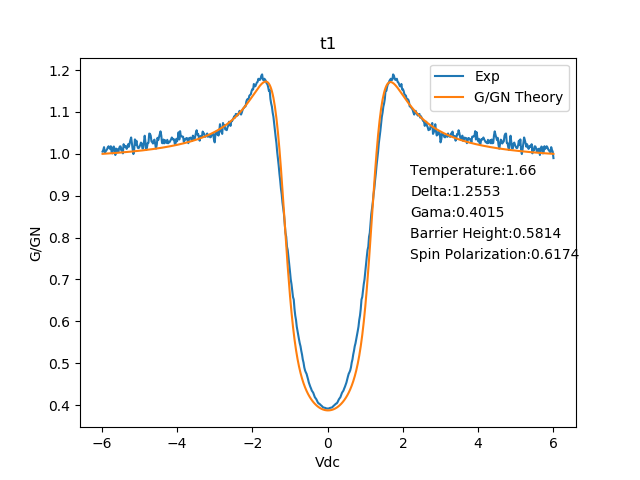

Data behind this chart, as committed beside it:
-6, 0.98988
-5.98, 1.005
-5.96, 1.009
-5.94, 1.016
-5.92, 1.003
-5.9, 1.005
-5.88, 1.008
-5.86, 1.011
-5.84, 1.016
-5.82, 1.018
-5.8, 1.015
-5.78, 1.012
-5.76, 1.018
-5.74, 1.005
-5.72, 1.001
-5.7, 1.015
-5.68, 1.018
-5.66, 1.01
-5.64, 0.9973
-5.62, 1.013
-5.6, 1.008
-5.58, 1.011
-5.56, 1.005
-5.54, 1.013
-5.52, 1.018
-5.5, 1.018
-5.48, 1.008
-5.46, 1.012
-5.44, 1.001
-5.42, 1.023
-5.4, 1.017
-5.38, 1.019
-5.36, 1.018
-5.34, 1.012
-5.32, 1.017
-5.3, 1.023
-5.28, 1.017
-5.26, 1.025
-5.24, 1.033
-5.22, 1.039
-5.2, 1.025
-5.18, 1.011
-5.16, 0.9996
-5.14, 1.009
-5.12, 1.035
-5.1, 1.021
-5.08, 1.031
-5.06, 1.02
-5.04, 1.014
-5.02, 1.014
-5, 1.017
-4.98, 1.021
-4.96, 1.027
-4.94, 1.025
-4.92, 1.013
-4.9, 1.013
-4.88, 1.028
-4.86, 1.043
-4.84, 1.028
-4.82, 1.009
-4.8, 1.015
... 540 more rows
